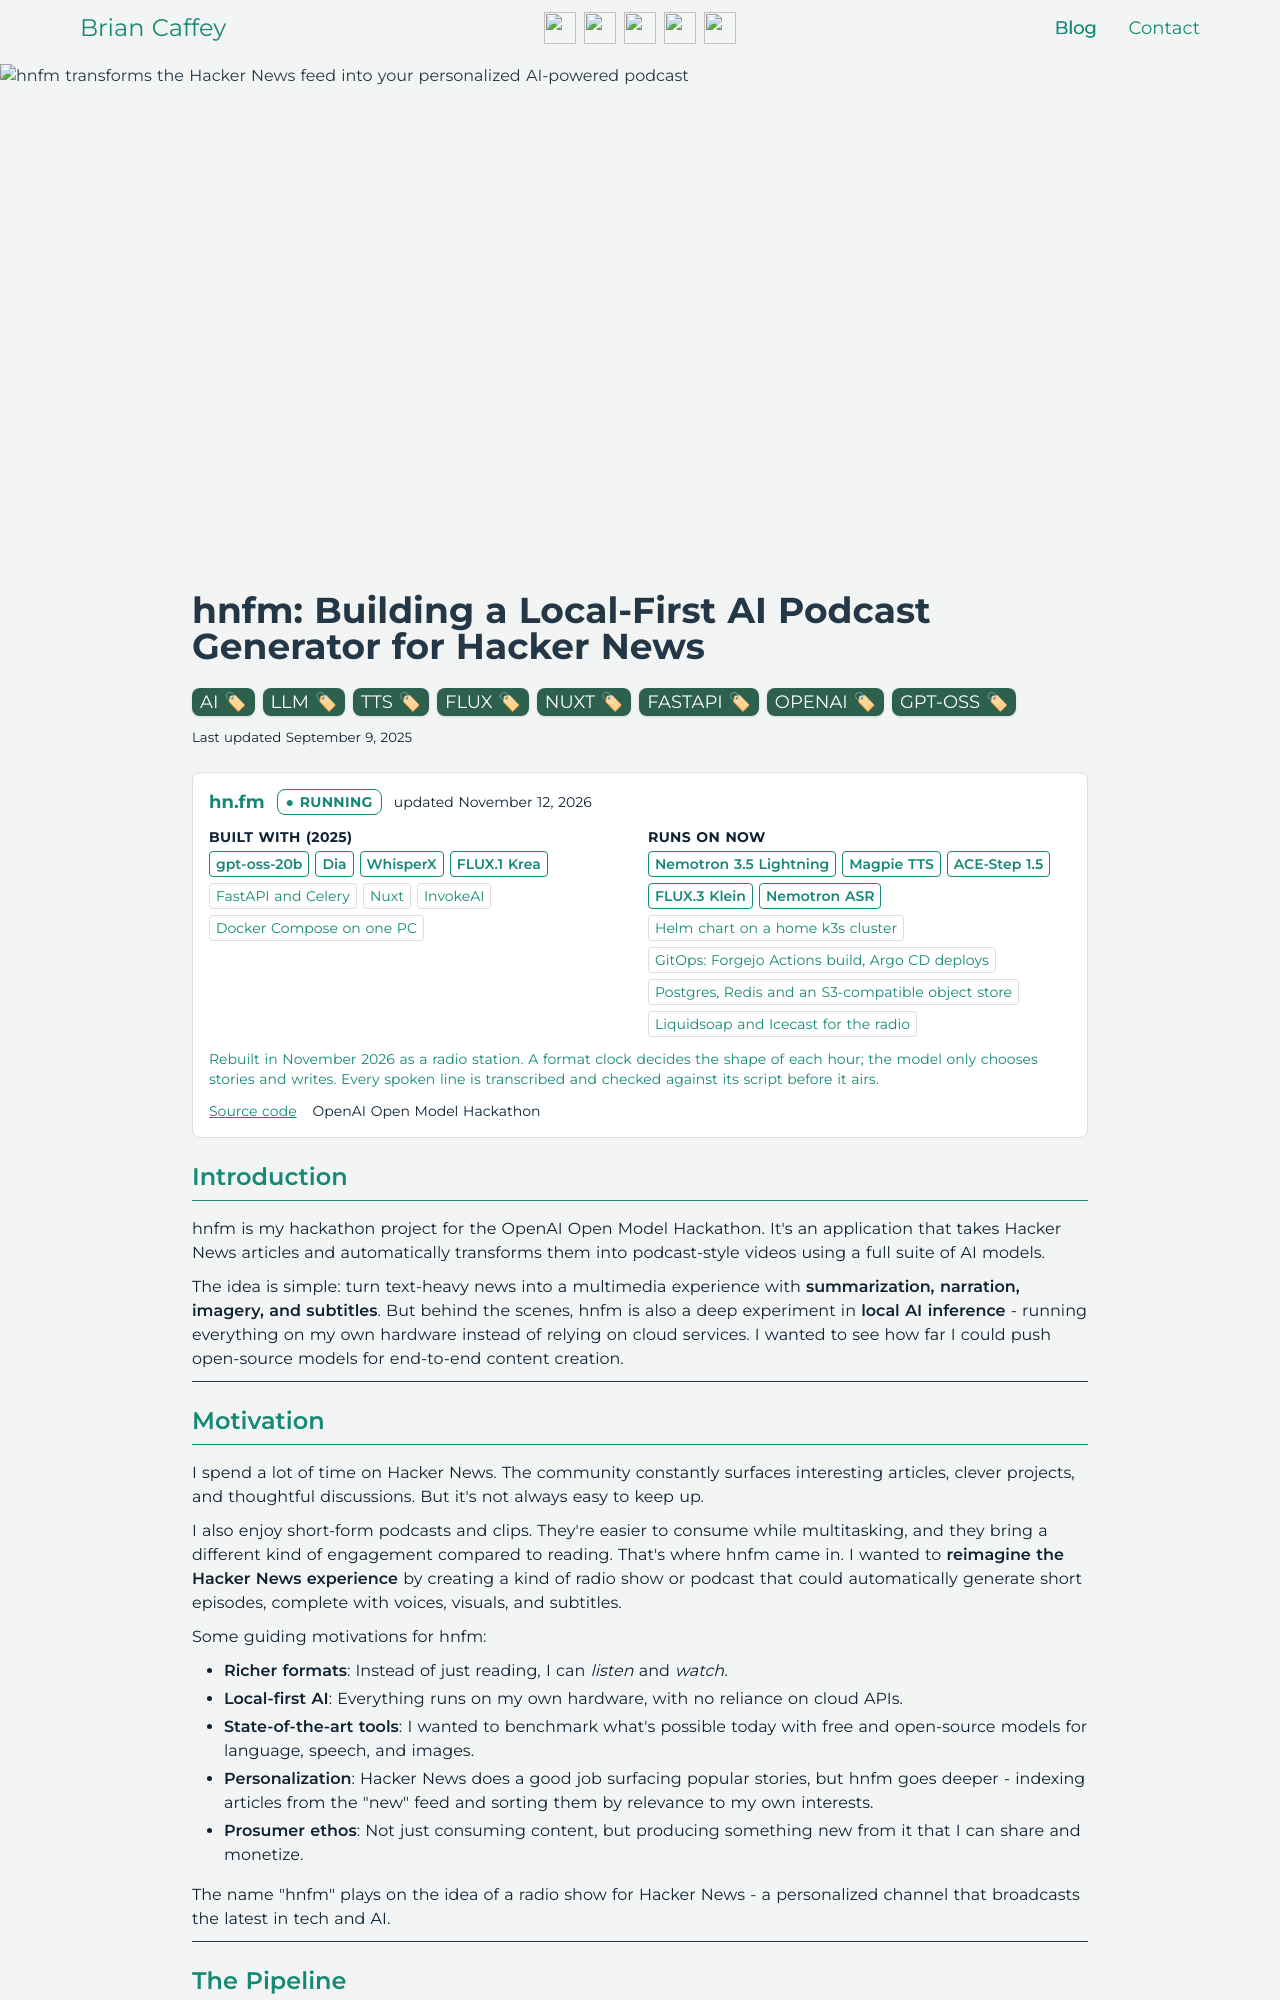

repository: briancaffey/briancaffey.github.io · page: 2025/09/09/hnfm-openai-gpt-oss-hackathon-project-hacker-news-ai-podcast-app/index.html · generator: jekyll

---
title: "hnfm: Building a Local-First AI Podcast Generator for Hacker News"
date: '2025-09-09'
description: "hnfm transforms the Hacker News feed into your personalized AI-powered podcast"
image: /static/hnfm/hnfm_cover.png
tags:
  - ai
  - llm
  - tts
  - flux
  - nuxt
  - fastapi
  - openai
  - gpt-oss

draft: false

comments: true
---

## Introduction

hnfm is my hackathon project for the OpenAI Open Model Hackathon. It's an application that takes Hacker News articles and automatically transforms them into podcast-style videos using a full suite of AI models.

The idea is simple: turn text-heavy news into a multimedia experience with **summarization, narration, imagery, and subtitles**. But behind the scenes, hnfm is also a deep experiment in **local AI inference** - running everything on my own hardware instead of relying on cloud services. I wanted to see how far I could push open-source models for end-to-end content creation.

---

## Motivation

I spend a lot of time on Hacker News. The community constantly surfaces interesting articles, clever projects, and thoughtful discussions. But it's not always easy to keep up.

I also enjoy short-form podcasts and clips. They're easier to consume while multitasking, and they bring a different kind of engagement compared to reading. That's where hnfm came in. I wanted to **reimagine the Hacker News experience** by creating a kind of radio show or podcast that could automatically generate short episodes, complete with voices, visuals, and subtitles.

Some guiding motivations for hnfm:

* **Richer formats**: Instead of just reading, I can *listen* and *watch*.
* **Local-first AI**: Everything runs on my own hardware, with no reliance on cloud APIs.
* **State-of-the-art tools**: I wanted to benchmark what's possible today with free and open-source models for language, speech, and images.
* **Personalization**: Hacker News does a good job surfacing popular stories, but hnfm goes deeper - indexing articles from the "new" feed and sorting them by relevance to my own interests.
* **Prosumer ethos**: Not just consuming content, but producing something new from it that I can share and monetize.

The name "hnfm" plays on the idea of a radio show for Hacker News - a personalized channel that broadcasts the latest in tech and AI.

---
